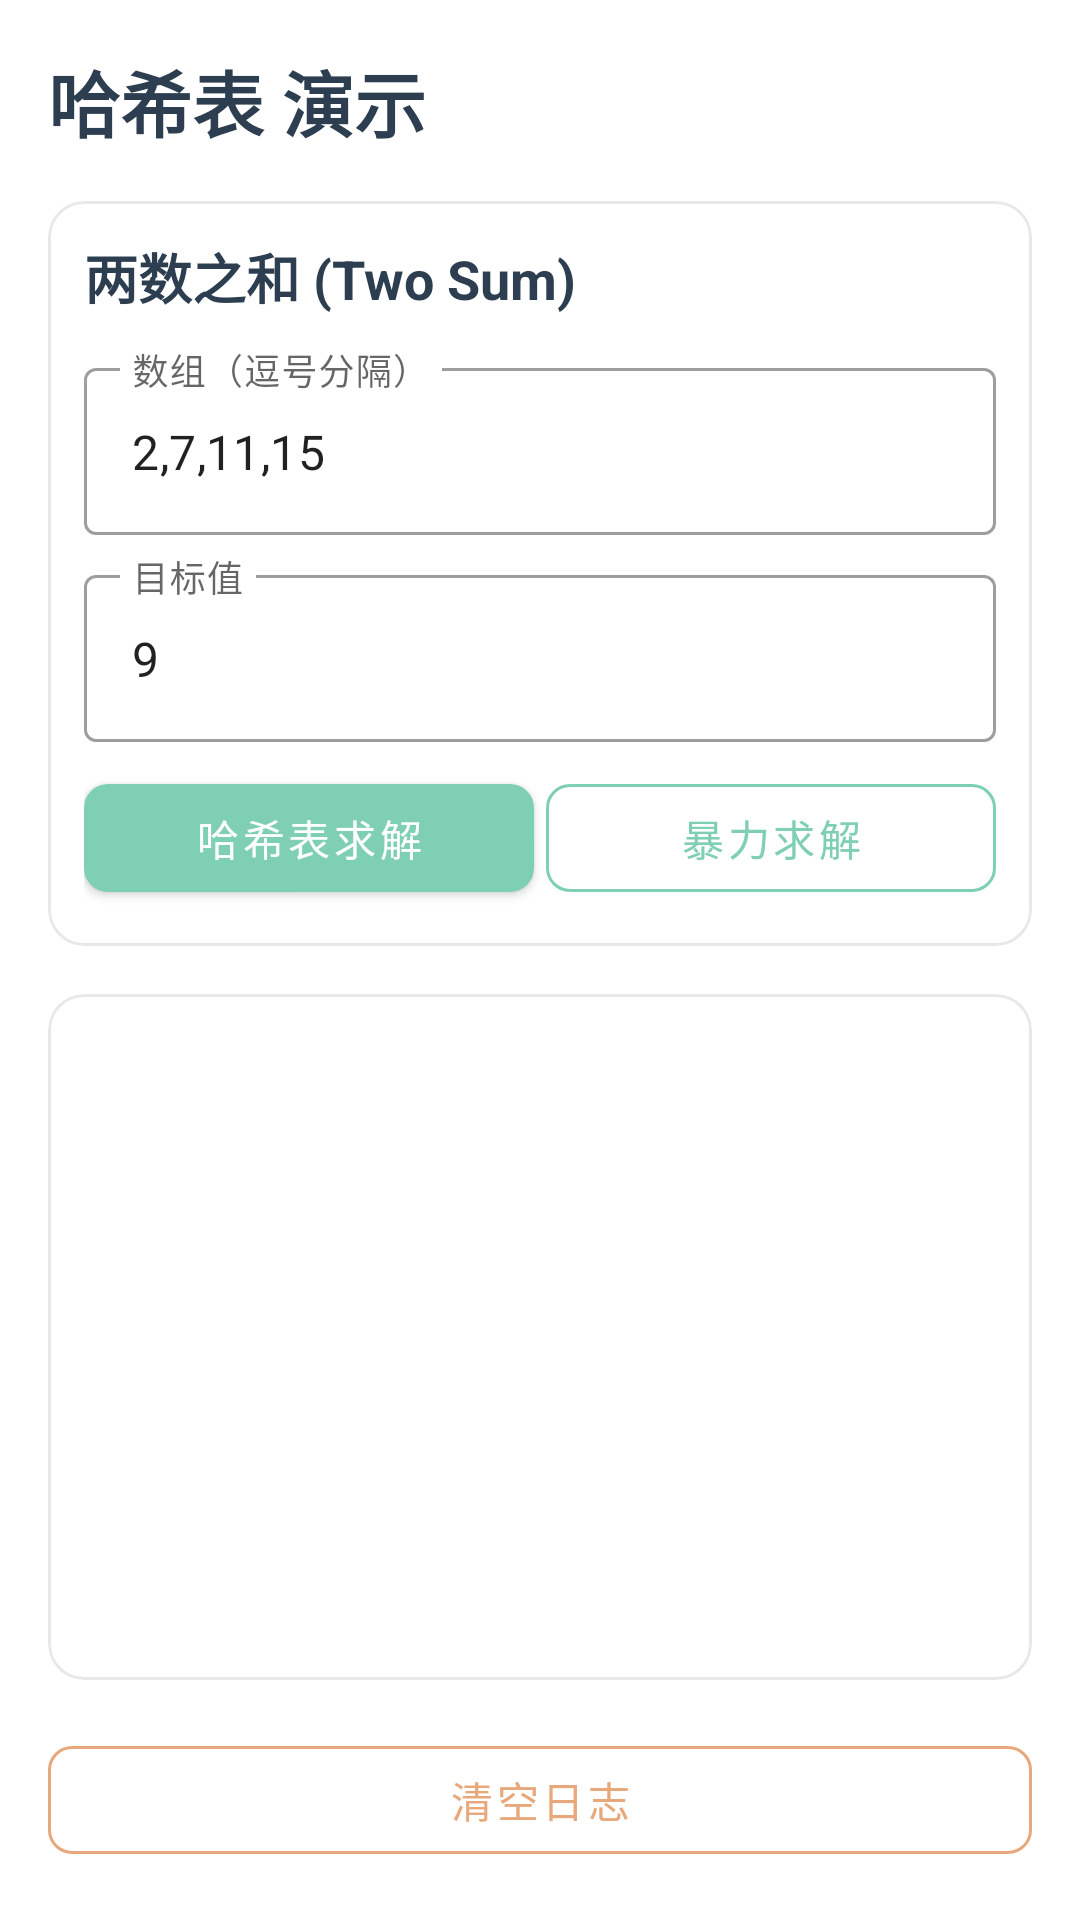

Here is an Android app screen rendered from its layout file. Give the layout XML and the strings, colors and styles it references.
<!-- AndroidManifest.xml: application theme Theme.AndroidComponentDemo -->
<!-- res/layout/fragment_hash_map.xml -->
<?xml version="1.0" encoding="utf-8"?>
<LinearLayout xmlns:android="http://schemas.android.com/apk/res/android"
    xmlns:app="http://schemas.android.com/apk/res-auto"
    android:layout_width="match_parent"
    android:layout_height="match_parent"
    android:orientation="vertical"
    android:padding="16dp">

    <TextView
        android:layout_width="match_parent"
        android:layout_height="wrap_content"
        android:text="@string/hash_map_demo"
        android:textSize="24sp"
        android:textStyle="bold"
        android:textColor="@color/primary"
        android:layout_marginBottom="16dp"/>

    <com.google.android.material.card.MaterialCardView
        android:layout_width="match_parent"
        android:layout_height="wrap_content"
        style="@style/CardStyle"
        android:layout_marginBottom="16dp">

        <LinearLayout
            android:layout_width="match_parent"
            android:layout_height="wrap_content"
            android:orientation="vertical"
            android:padding="12dp">

            <TextView
                android:layout_width="match_parent"
                android:layout_height="wrap_content"
                android:text="@string/two_sum_label"
                android:textSize="18sp"
                android:textStyle="bold"
                android:textColor="@color/primary"
                android:layout_marginBottom="12dp"/>

            <com.google.android.material.textfield.TextInputLayout
                android:layout_width="match_parent"
                android:layout_height="wrap_content"
                android:layout_marginBottom="8dp"
                android:hint="@string/hint_array_input"
                style="@style/Widget.MaterialComponents.TextInputLayout.OutlinedBox">

                <com.google.android.material.textfield.TextInputEditText
                    android:id="@+id/et_array"
                    android:layout_width="match_parent"
                    android:layout_height="wrap_content"
                    android:inputType="text"
                    android:text="@string/default_two_sum_array"/>
            </com.google.android.material.textfield.TextInputLayout>

            <com.google.android.material.textfield.TextInputLayout
                android:layout_width="match_parent"
                android:layout_height="wrap_content"
                android:layout_marginBottom="8dp"
                android:hint="@string/hint_target"
                style="@style/Widget.MaterialComponents.TextInputLayout.OutlinedBox">

                <com.google.android.material.textfield.TextInputEditText
                    android:id="@+id/et_target"
                    android:layout_width="match_parent"
                    android:layout_height="wrap_content"
                    android:inputType="number"
                    android:text="@string/default_target_9"/>
            </com.google.android.material.textfield.TextInputLayout>

            <LinearLayout
                android:layout_width="match_parent"
                android:layout_height="wrap_content"
                android:orientation="horizontal">

                <com.google.android.material.button.MaterialButton
                    android:id="@+id/btn_hash_solve"
                    style="@style/PrimaryButton"
                    android:layout_width="0dp"
                    android:layout_height="wrap_content"
                    android:layout_weight="1"
                    android:text="@string/btn_hash_solve"
                    android:layout_marginEnd="4dp"/>

                <com.google.android.material.button.MaterialButton
                    android:id="@+id/btn_brute_solve"
                    style="@style/OutlineButton"
                    android:layout_width="0dp"
                    android:layout_height="wrap_content"
                    android:layout_weight="1"
                    android:text="@string/btn_brute_solve"/>
            </LinearLayout>

        </LinearLayout>
    </com.google.android.material.card.MaterialCardView>

    <com.google.android.material.card.MaterialCardView
        android:layout_width="match_parent"
        android:layout_height="0dp"
        android:layout_weight="1"
        style="@style/CardStyle"
        android:layout_marginBottom="16dp">

        <ScrollView
            android:id="@+id/scroll_view"
            android:layout_width="match_parent"
            android:layout_height="match_parent"
            android:padding="12dp">

            <TextView
                android:id="@+id/tv_log"
                android:layout_width="match_parent"
                android:layout_height="wrap_content"
                android:textSize="13sp"
                android:textColor="@color/text_primary"
                android:fontFamily="monospace"
                android:lineSpacingMultiplier="1.3"/>
        </ScrollView>
    </com.google.android.material.card.MaterialCardView>

    <com.google.android.material.button.MaterialButton
        android:id="@+id/btn_clear_log"
        style="@style/AccentOutlineButton"
        android:layout_width="match_parent"
        android:layout_height="wrap_content"
        android:text="@string/btn_clear_log"/>

</LinearLayout>
<!-- resources referenced by this layout -->
<resources>
  <color name="primary">#2C3E50</color>
  <color name="text_primary">#333333</color>
  <string name="btn_brute_solve">暴力求解</string>
  <string name="btn_clear_log">清空日志</string>
  <string name="btn_hash_solve">哈希表求解</string>
  <string name="default_target_9">9</string>
  <string name="default_two_sum_array">2,7,11,15</string>
  <string name="hash_map_demo">哈希表 演示</string>
  <string name="hint_array_input">数组（逗号分隔）</string>
  <string name="hint_target">目标值</string>
  <string name="two_sum_label">两数之和 (Two Sum)</string>
  <style name="AccentOutlineButton" parent="Widget.MaterialComponents.Button.OutlinedButton">
          <item name="strokeColor">@color/accent</item>
          <item name="android:textColor">@color/accent</item>
          <item name="cornerRadius">8dp</item>
      </style>
  <style name="CardStyle" parent="Widget.MaterialComponents.CardView">
          <item name="cardCornerRadius">12dp</item>
          <item name="cardElevation">0dp</item>
          <item name="strokeWidth">1dp</item>
          <item name="strokeColor">@color/card_stroke</item>
          <item name="cardBackgroundColor">@color/card_background</item>
      </style>
  <style name="OutlineButton" parent="Widget.MaterialComponents.Button.OutlinedButton">
          <item name="strokeColor">@color/secondary</item>
          <item name="android:textColor">@color/secondary</item>
          <item name="cornerRadius">8dp</item>
      </style>
  <style name="PrimaryButton" parent="Widget.MaterialComponents.Button">
          <item name="backgroundTint">@color/secondary</item>
          <item name="android:textColor">@color/white</item>
          <item name="cornerRadius">8dp</item>
      </style>
  <style name="Theme.AndroidComponentDemo" parent="Theme.MaterialComponents.DayNight.NoActionBar">
          
          <item name="colorPrimary">@color/primary</item>
          <item name="colorPrimaryVariant">@color/primary_dark</item>
          <item name="colorOnPrimary">@color/white</item>
          
          <item name="colorSecondary">@color/secondary</item>
          <item name="colorSecondaryVariant">@color/secondary_dark</item>
          <item name="colorOnSecondary">@color/white</item>
          
          <item name="android:windowBackground">@color/background</item>
          <item name="colorSurface">@color/surface</item>
          <item name="colorOnSurface">@color/text_primary</item>
          
          <item name="android:textColorPrimary">@color/text_primary</item>
          <item name="android:textColorSecondary">@color/text_secondary</item>
          <item name="android:textColorHint">@color/text_hint</item>
          
          <item name="colorAccent">@color/accent</item>
          
          <item name="android:statusBarColor">?attr/colorPrimaryVariant</item>
          
          <item name="android:navigationBarColor">@color/nav_background</item>
      </style>
  <color name="accent">#E8A87C</color>
  <color name="card_stroke">#E8E8E8</color>
  <color name="card_background">#FFFFFF</color>
  <color name="secondary">#7FCFB5</color>
  <color name="white">#FFFFFFFF</color>
  <color name="primary_dark">#1A252F</color>
  <color name="secondary_dark">#5AB89E</color>
  <color name="background">#FCFAF7</color>
  <color name="surface">#FFFFFF</color>
  <color name="text_secondary">#666666</color>
  <color name="text_hint">#999999</color>
  <color name="nav_background">#FFFFFF</color>
</resources>
